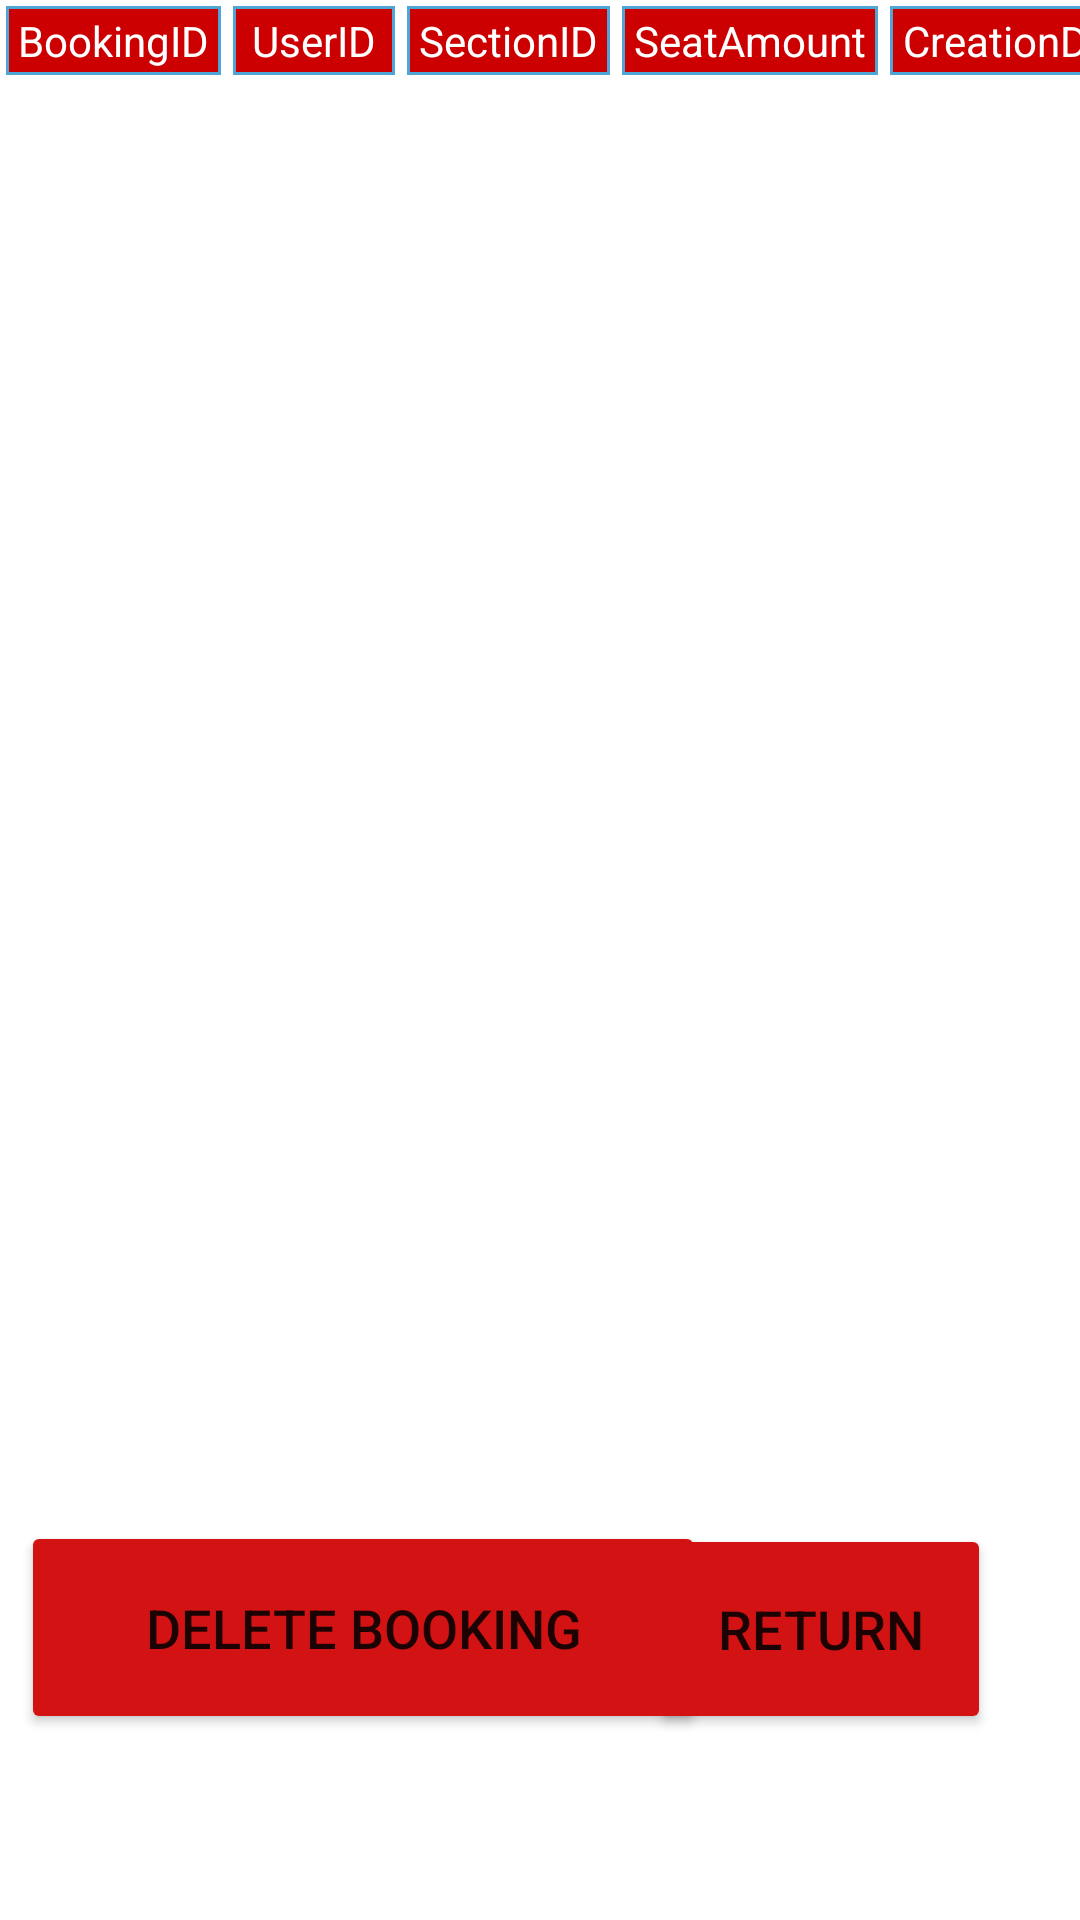

Here is an Android app screen rendered from its layout file. Give the layout XML and the strings, colors and styles it references.
<!-- AndroidManifest.xml: application theme Theme.RoomBookingApplication -->
<!-- res/layout/activity_user_booking_management.xml -->
<?xml version="1.0" encoding="utf-8"?>
<androidx.constraintlayout.widget.ConstraintLayout xmlns:android="http://schemas.android.com/apk/res/android"
    xmlns:app="http://schemas.android.com/apk/res-auto"
    xmlns:tools="http://schemas.android.com/tools"
    android:layout_width="match_parent"
    android:layout_height="match_parent"
    tools:context=".UserBookingManagement">

    <Button
        android:id="@+id/deleteUserBookingButton"
        android:layout_width="228dp"
        android:layout_height="71dp"
        android:text="Delete Booking"
        android:textSize="18sp"
        app:backgroundTint="#D31313"
        app:layout_constraintBottom_toBottomOf="parent"
        app:layout_constraintEnd_toEndOf="parent"
        app:layout_constraintHorizontal_bias="0.054"
        app:layout_constraintStart_toStartOf="parent"
        app:layout_constraintTop_toTopOf="parent"
        app:layout_constraintVertical_bias="0.891" />

    <Button
        android:id="@+id/returnUserProfileBookings"
        android:layout_width="114dp"
        android:layout_height="70dp"
        android:text="Return"
        android:textSize="18sp"
        app:backgroundTint="#D31313"
        app:layout_constraintBottom_toBottomOf="parent"
        app:layout_constraintEnd_toEndOf="parent"
        app:layout_constraintHorizontal_bias="0.88"
        app:layout_constraintStart_toStartOf="parent"
        app:layout_constraintTop_toTopOf="parent"
        app:layout_constraintVertical_bias="0.891" />

    <ScrollView
        android:id="@+id/scrollView2"
        android:layout_width="match_parent"
        android:layout_height="274dp"
        android:layout_marginBottom="453dp"
        app:layout_constraintBottom_toBottomOf="parent"
        app:layout_constraintEnd_toEndOf="parent"
        app:layout_constraintHorizontal_bias="0.666"
        app:layout_constraintStart_toStartOf="parent"
        app:layout_constraintTop_toTopOf="parent"
        app:layout_constraintVertical_bias="0.0">

        <TableLayout
            android:id="@+id/userBookingTabLayout"
            android:layout_width="match_parent"
            android:layout_height="wrap_content"
            android:stretchColumns="5,6,7,8">

            <TableRow
                android:id="@+id/userBookTabRowFirst"
                android:layout_width="match_parent"
                android:layout_height="45dp"
                app:layout_constraintBottom_toBottomOf="parent"
                app:layout_constraintEnd_toEndOf="parent"
                app:layout_constraintHorizontal_bias="0.0"
                app:layout_constraintStart_toStartOf="parent"
                app:layout_constraintTop_toTopOf="parent"
                app:layout_constraintVertical_bias="0.0">

                <TableRow
                    android:layout_width="match_parent"
                    android:layout_height="match_parent" />
                <TextView
                    android:id="@+id/textView99"
                    android:layout_width="wrap_content"
                    android:layout_height="wrap_content"
                    android:layout_margin="2dp"
                    android:background="@drawable/textborder"
                    android:gravity="center"
                    android:paddingLeft="4dp"
                    android:paddingTop="2dp"
                    android:paddingRight="4dp"
                    android:paddingBottom="2dp"
                    android:text="BookingID"
                    android:textColor="#FFFFFF" />
                <TextView
                    android:layout_width="54dp"
                    android:layout_margin="2dp"
                    android:background="@drawable/textborder"
                    android:gravity="center"
                    android:paddingLeft="4dp"
                    android:paddingTop="2dp"
                    android:paddingRight="4dp"
                    android:paddingBottom="2dp"
                    android:text="UserID"
                    android:textColor="#FFFFFF"
                    tools:text="UserID">
                    android:textStyle="bold"
                    android:layout_width="wrap_content"
                    android:layout_height="match_parent"
                    android:padding="10dp"
                    android:text="User ID"></TextView>

                <TextView
                    android:id="@+id/textView15"
                    android:layout_width="wrap_content"
                    android:layout_height="wrap_content"
                    android:layout_margin="2dp"
                    android:background="@drawable/textborder"
                    android:gravity="center"
                    android:paddingLeft="4dp"
                    android:paddingTop="2dp"
                    android:paddingRight="4dp"
                    android:paddingBottom="2dp"
                    android:text="SectionID"
                    android:textColor="#FFFFFF" />

                <TextView
                    android:id="@+id/textView3123"
                    android:layout_width="wrap_content"
                    android:layout_height="wrap_content"
                    android:layout_margin="2dp"
                    android:background="@drawable/textborder"
                    android:gravity="center"
                    android:paddingLeft="4dp"
                    android:paddingTop="2dp"
                    android:paddingRight="4dp"
                    android:paddingBottom="2dp"
                    android:text="SeatAmount"
                    android:textColor="#FFFFFF" />
                <TextView
                    android:id="@+id/textView16"
                    android:layout_width="wrap_content"
                    android:layout_height="wrap_content"
                    android:layout_margin="2dp"
                    android:background="@drawable/textborder"
                    android:gravity="center"
                    android:paddingLeft="4dp"
                    android:paddingTop="2dp"
                    android:paddingRight="4dp"
                    android:paddingBottom="2dp"
                    android:text="CreationDate"
                    android:textColor="#FFFFFF" />
                <TextView
                    android:id="@+id/textView28"
                    android:layout_width="wrap_content"
                    android:layout_height="wrap_content"
                    android:layout_margin="2dp"
                    android:background="@drawable/textborder"
                    android:gravity="center"
                    android:paddingLeft="4dp"
                    android:paddingTop="2dp"
                    android:paddingRight="4dp"
                    android:paddingBottom="2dp"
                    android:text="CreationTime"
                    android:textColor="#FFFFFF" />
                <TextView
                    android:id="@+id/textView17"
                    android:layout_width="wrap_content"
                    android:layout_height="wrap_content"
                    android:layout_margin="2dp"
                    android:background="@drawable/textborder"
                    android:gravity="center"
                    android:paddingLeft="4dp"
                    android:paddingTop="2dp"
                    android:paddingRight="4dp"
                    android:paddingBottom="2dp"
                    android:text="DateOfBooking"
                    android:textColor="#FFFFFF" />

                <TextView
                    android:id="@+id/textView18"
                    android:layout_width="wrap_content"
                    android:layout_height="wrap_content"
                    android:layout_margin="2dp"
                    android:background="@drawable/textborder"
                    android:gravity="center"
                    android:paddingLeft="4dp"
                    android:paddingTop="2dp"
                    android:paddingRight="4dp"
                    android:paddingBottom="2dp"
                    android:text="StartTime"
                    android:textColor="#FFFFFF" />

                <TextView
                    android:id="@+id/textView19"
                    android:layout_width="wrap_content"
                    android:layout_height="wrap_content"
                    android:layout_margin="2dp"
                    android:background="@drawable/textborder"
                    android:gravity="center"
                    android:paddingLeft="4dp"
                    android:paddingTop="2dp"
                    android:paddingRight="4dp"
                    android:paddingBottom="2dp"
                    android:text="EndTime"
                    android:textColor="#FFFFFF" />

            </TableRow>

        </TableLayout>
    </ScrollView>
</androidx.constraintlayout.widget.ConstraintLayout>
<!-- resources referenced by this layout -->
<resources>
  <!-- drawable textborder (drawable) -->
  <?xml version="1.0" encoding="utf-8"?>
      <shape xmlns:android="http://schemas.android.com/apk/res/android" android:shape="rectangle" >
          <solid android:color="@android:color/holo_red_dark" />
          <stroke android:width="1dip" android:color="#4fa5d5"/>
          <padding android:bottom="10dp" android:left="10dp" android:right="10dp" android:top="10dp"/>
      </shape>
  <style name="Theme.RoomBookingApplication" parent="Theme.MaterialComponents.DayNight.DarkActionBar">
          
          <item name="colorPrimary">@color/purple_500</item>
          <item name="colorPrimaryVariant">@color/purple_700</item>
          <item name="colorOnPrimary">@color/white</item>
          
          <item name="colorSecondary">@color/teal_200</item>
          <item name="colorSecondaryVariant">@color/teal_700</item>
          <item name="colorOnSecondary">@color/black</item>
          
          <item name="android:statusBarColor" tools:targetApi="l">?attr/colorPrimaryVariant</item>
          
      </style>
  <!-- not gathered from this repository: default colours our renderer supplied (Android Studio template values) -->
  <color name="purple_500">#FF6200EE</color>
  <color name="purple_700">#FF3700B3</color>
  <color name="teal_200">#FF03DAC5</color>
  <color name="teal_700">#FF018786</color>
  <color name="black">#FF000000</color>
  <color name="white">#FFFFFFFF</color>
</resources>
